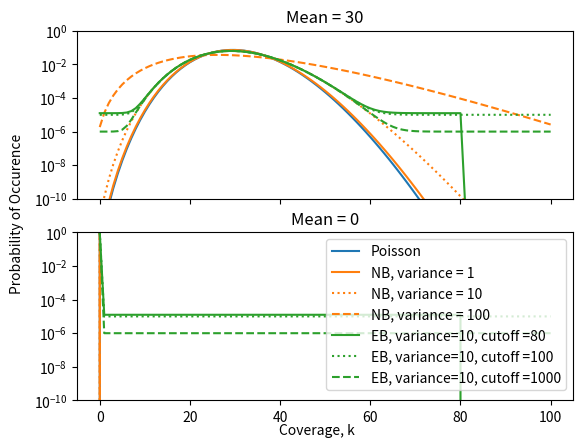

Write the Python code that produced this figure.
from matplotlib import pyplot as pt
import math
import scipy
import numpy as np



def Poisson(ks,mu):
	if mu > 0:
		return np.exp(ks * math.log(mu) -mu - scipy.special.loggamma(ks+1))
	else:
		return (ks==0)
def NB(ks,mu,var):
	sigma = math.sqrt(var)
	if mu > 0:
		r = (mu/sigma)**2
		p = mu/(mu + sigma**2)

		loggams = scipy.special.loggamma(ks+r) - (scipy.special.loggamma(r) + scipy.special.loggamma(ks+1))
		return np.exp(loggams) * np.power(1-p,ks) * p**r
	else:
		return (ks==0)

def Full(ks,mu,sigma,lm,gamma):
	p1 = (1-gamma) * NB(ks,mu,sigma)

	p2 = gamma/lm * (ks <= lm) #* scipy.special.gammainc(ks+1,lm)

	return p1 + p2

mu = 30
i = 0
fig,axs = pt.subplots(2,sharex=True)
for mu in [30,0]:
	sigma = 10

	gamma = 1e-3
	N = 100
	ks = np.linspace(0,N,N+1)

	poiss = Poisson(ks,mu)

	axs[i].plot(ks,poiss,label="Poisson")

	c = 0
	styles = ['solid','dotted','dashed','dashdot']
	for sigma in [1,10,100]:
		nb = NB(ks,mu,sigma)
		leg = "NB, variance = " + str(sigma)
		if c== 0:
			ls, = axs[i].plot(ks,nb,label=leg)
		else:
			axs[i].plot(ks,nb,color=ls.get_color(),linestyle=styles[c],label=leg)
		c+=1

	c = 0
	sigma = 10
	for lm in [80,100,1000]:
		full = Full(ks,mu,sigma,lm,gamma)
		leg = "EB, variance=10, cutoff =" + str(lm)
		if c== 0:
			ls, = axs[i].plot(ks,full,label=leg)
		else:
			axs[i].plot(ks,full,color=ls.get_color(),linestyle=styles[c],label=leg)
		c+=1


	if i == 1:
		axs[i].legend()
	print("Poiss:",np.sum(poiss))
	print("NB:",np.sum(nb))
	# print("Full:",np.sum(full))
	axs[i].set_yscale('log')
	axs[i].set_ylim([1e-10,1])
	axs[i].set_title("Mean = " + str(mu))
	i+=1


fig.text(0.5, 0.04, "Coverage, k", ha='center')
fig.text(0.02, 0.5, "Probability of Occurence", va='center', rotation='vertical')
pt.draw()
pt.pause(0.02)
input("Enter to exit")
